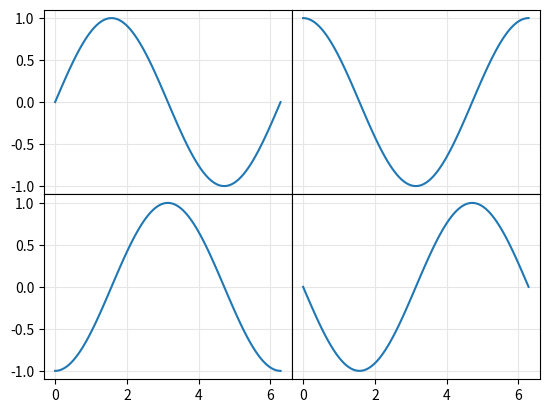

Reproduce this figure in Python.
import numpy as np
import matplotlib.pyplot as plt

x = np.linspace(0, 2 * np.pi, 100)

fig, axs = plt.subplots(2, 2, sharex=True, sharey=True,
                        gridspec_kw=dict(hspace=0, wspace=0))

axs[0, 0].plot(x, np.sin(x))
axs[0, 1].plot(x, np.cos(x))
axs[1, 0].plot(x, -np.cos(x))
axs[1, 1].plot(x, -np.sin(x))

for ax in axs.flat:
    ax.grid(color='0.9')
    ax.label_outer(remove_inner_ticks=True)